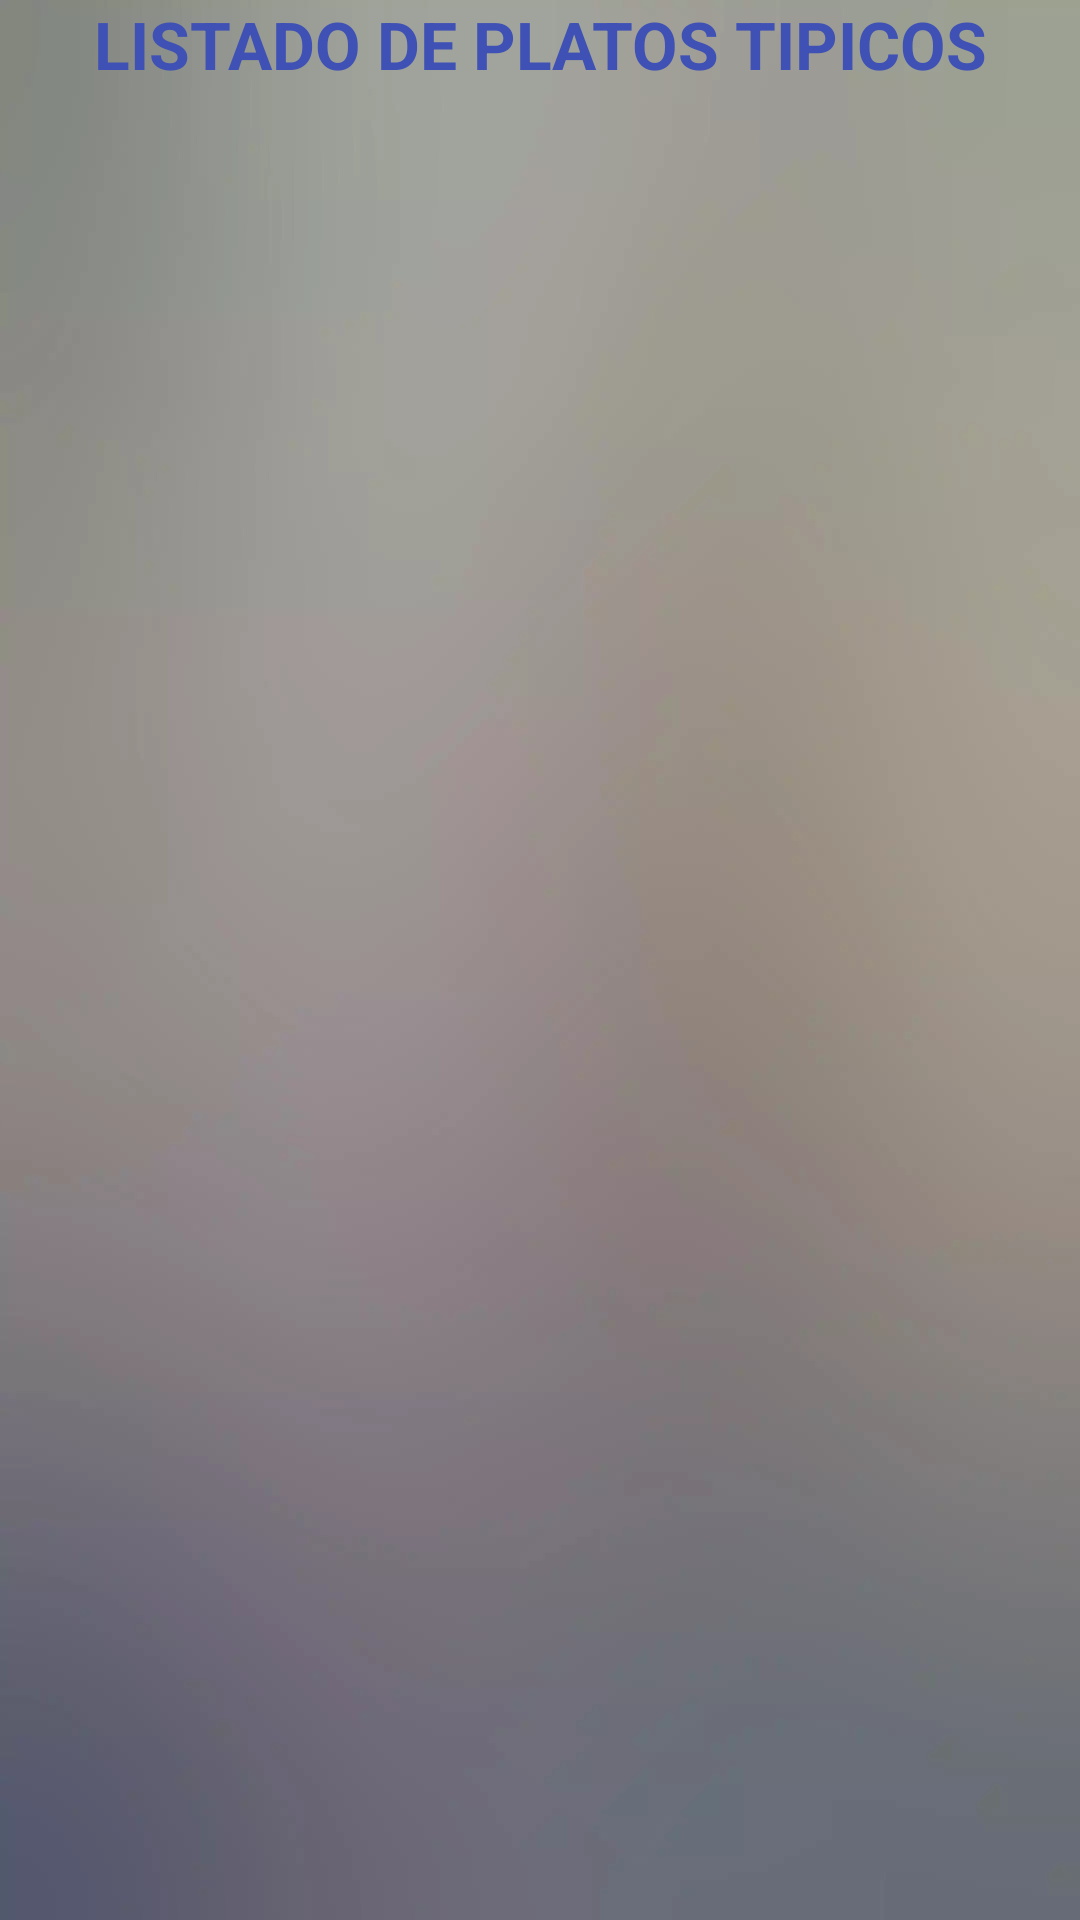

Here is an Android app screen rendered from its layout file. Give the layout XML and the strings, colors and styles it references.
<!-- AndroidManifest.xml: application theme Theme.EvaluacionContinua02 -->
<!-- res/layout/activity_listar_platos.xml -->
<?xml version="1.0" encoding="utf-8"?>
<LinearLayout xmlns:android="http://schemas.android.com/apk/res/android"
    xmlns:app="http://schemas.android.com/apk/res-auto"
    xmlns:tools="http://schemas.android.com/tools"
    android:layout_width="match_parent"
    android:layout_height="match_parent"
    android:background="@drawable/background2"
    android:orientation="vertical"
    tools:context=".UI.listarPlatosActivity">

    <TextView
        android:id="@+id/textView4"
        android:layout_width="match_parent"
        android:layout_height="wrap_content"
        android:text="LISTADO DE PLATOS TIPICOS"
        android:textAlignment="center"
        android:textAllCaps="false"
        android:textColor="#3F51B5"
        android:textSize="22sp"
        android:textStyle="bold" />

    <ListView
        android:id="@+id/lvPlatosTipicos"
        android:layout_width="match_parent"
        android:layout_height="match_parent" />
</LinearLayout>
<!-- resources referenced by this layout -->
<resources>
  <!-- drawable background2: webp bitmap (drawable, 25722 bytes) -->
  <style name="Theme.EvaluacionContinua02" parent="Base.Theme.EvaluacionContinua02" />
  <style name="Base.Theme.EvaluacionContinua02" parent="Theme.Material3.DayNight.NoActionBar">
          
          
      </style>
</resources>
